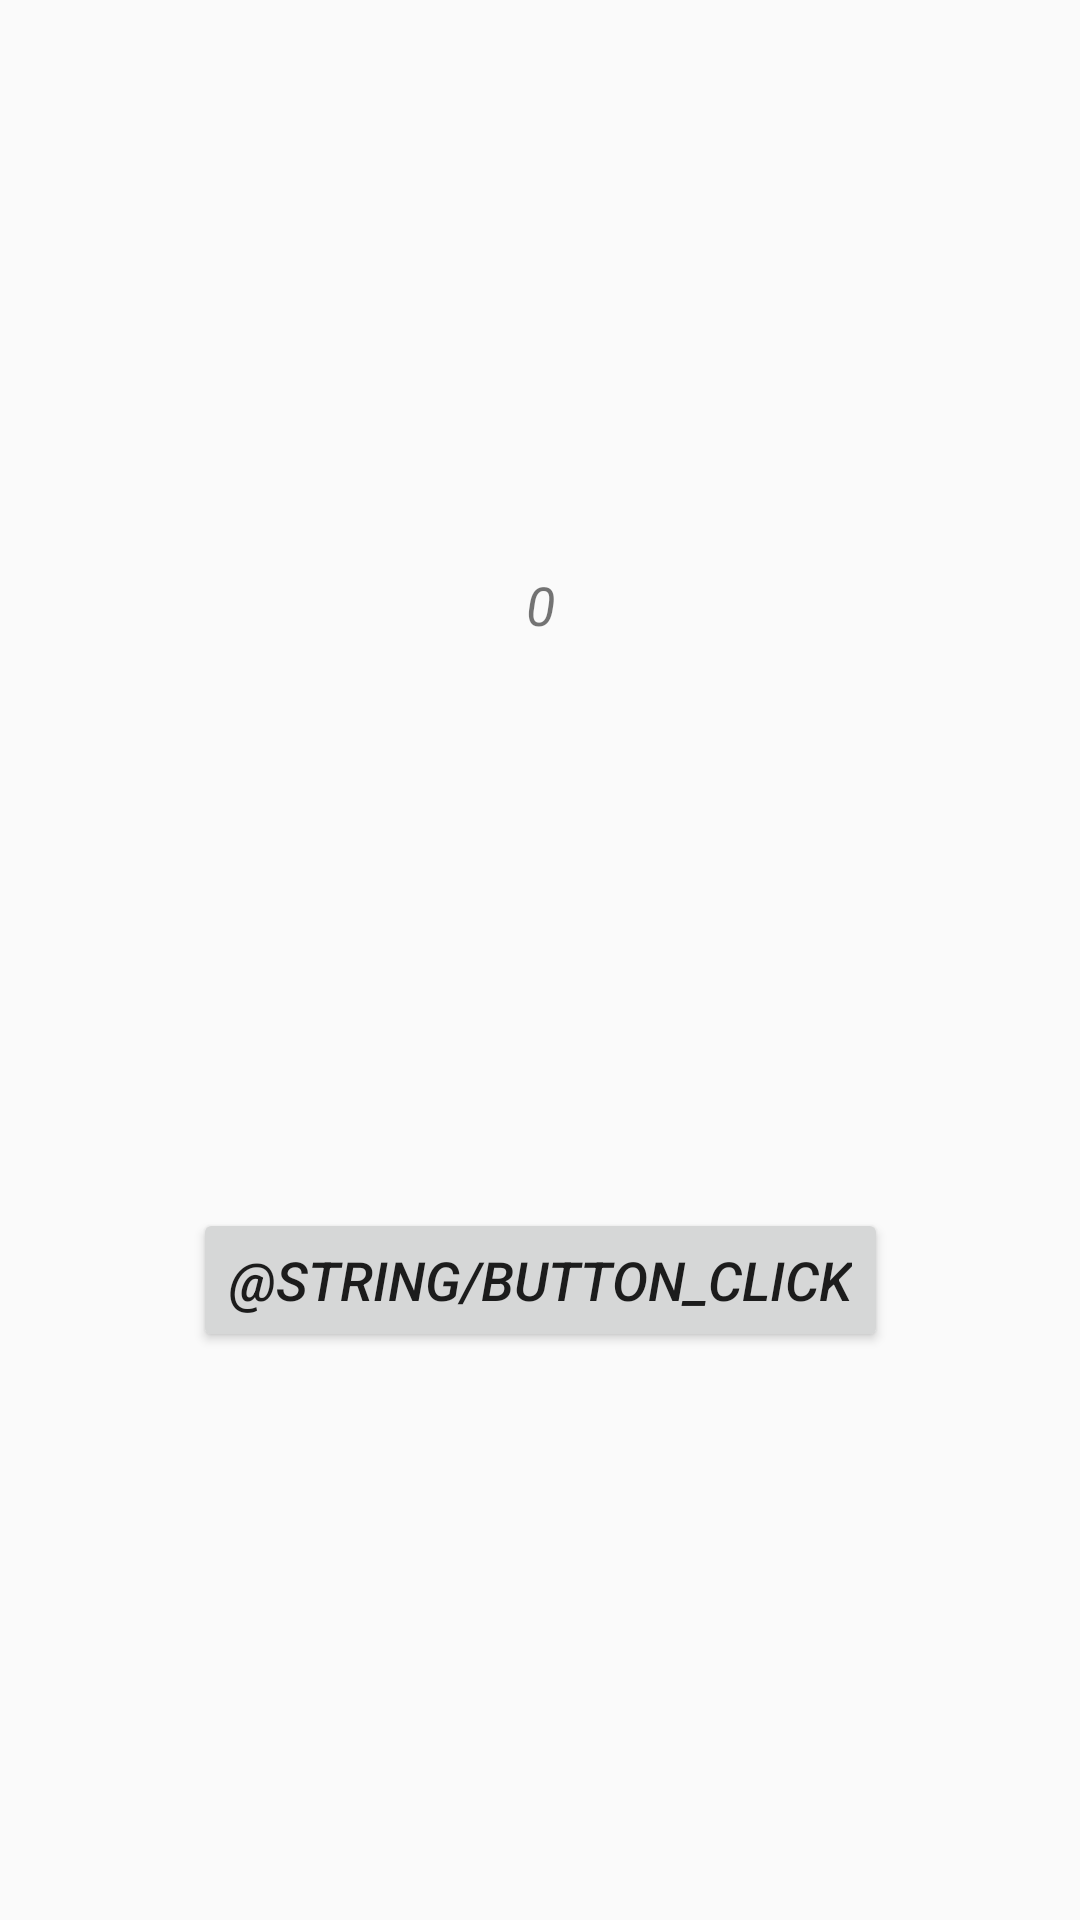

Produce the Android XML layout that renders to this screen, including the resource entries it uses.
<!-- AndroidManifest.xml: application theme AppTheme -->
<!-- res/layout/activity_clicker.xml -->
<?xml version="1.0" encoding="utf-8"?>
<androidx.constraintlayout.widget.ConstraintLayout xmlns:android="http://schemas.android.com/apk/res/android"
    xmlns:app="http://schemas.android.com/apk/res-auto"
    xmlns:tools="http://schemas.android.com/tools"
    android:layout_width="match_parent"
    android:layout_height="match_parent"
    tools:context=".clicker.ClickerActivity">

    <TextView
        android:id="@+id/clickerText"
        android:layout_width="wrap_content"
        android:layout_height="wrap_content"
        android:text="0"
        app:layout_constraintBottom_toTopOf="@+id/clickerButton"
        app:layout_constraintEnd_toEndOf="parent"
        app:layout_constraintStart_toStartOf="parent"
        app:layout_constraintTop_toTopOf="parent"
        tools:ignore="HardcodedText" />

    <Button
        android:id="@+id/clickerButton"
        android:layout_width="wrap_content"
        android:layout_height="wrap_content"
        android:text="@string/button_click"
        app:layout_constraintBottom_toBottomOf="parent"
        app:layout_constraintEnd_toEndOf="parent"
        app:layout_constraintStart_toStartOf="parent"
        app:layout_constraintTop_toBottomOf="@id/clickerText" />


</androidx.constraintlayout.widget.ConstraintLayout>
<!-- resources referenced by this layout -->
<resources>
  <style name="AppTheme" parent="Theme.AppCompat.Light.DarkActionBar">
          
          <item name="colorPrimary">@color/colorPrimary</item>
          <item name="colorPrimaryDark">@color/colorPrimaryDark</item>
          <item name="colorAccent">@color/colorAccent</item>
          <item name="android:textSize">18sp</item>
          <item name="android:textStyle">italic</item>
      </style>
  <color name="colorPrimary">#6200EE</color>
  <color name="colorPrimaryDark">#3700B3</color>
  <color name="colorAccent">#03DAC5</color>
</resources>
